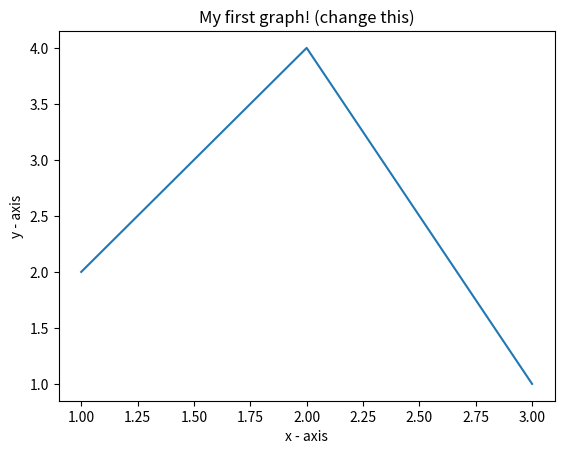

The script that saved this image:
# importing the required module
import matplotlib.pyplot as plt
  
# x axis values
x = [1,2,3]
# corresponding y axis values
y = [2,4,1]
  
# plotting the points 
plt.plot(x, y)
  
# naming the x axis
plt.xlabel('x - axis')
# naming the y axis
plt.ylabel('y - axis')
  
# giving a title to my graph
plt.title('My first graph! (change this)')
  
# function to show the plot
plt.show()

